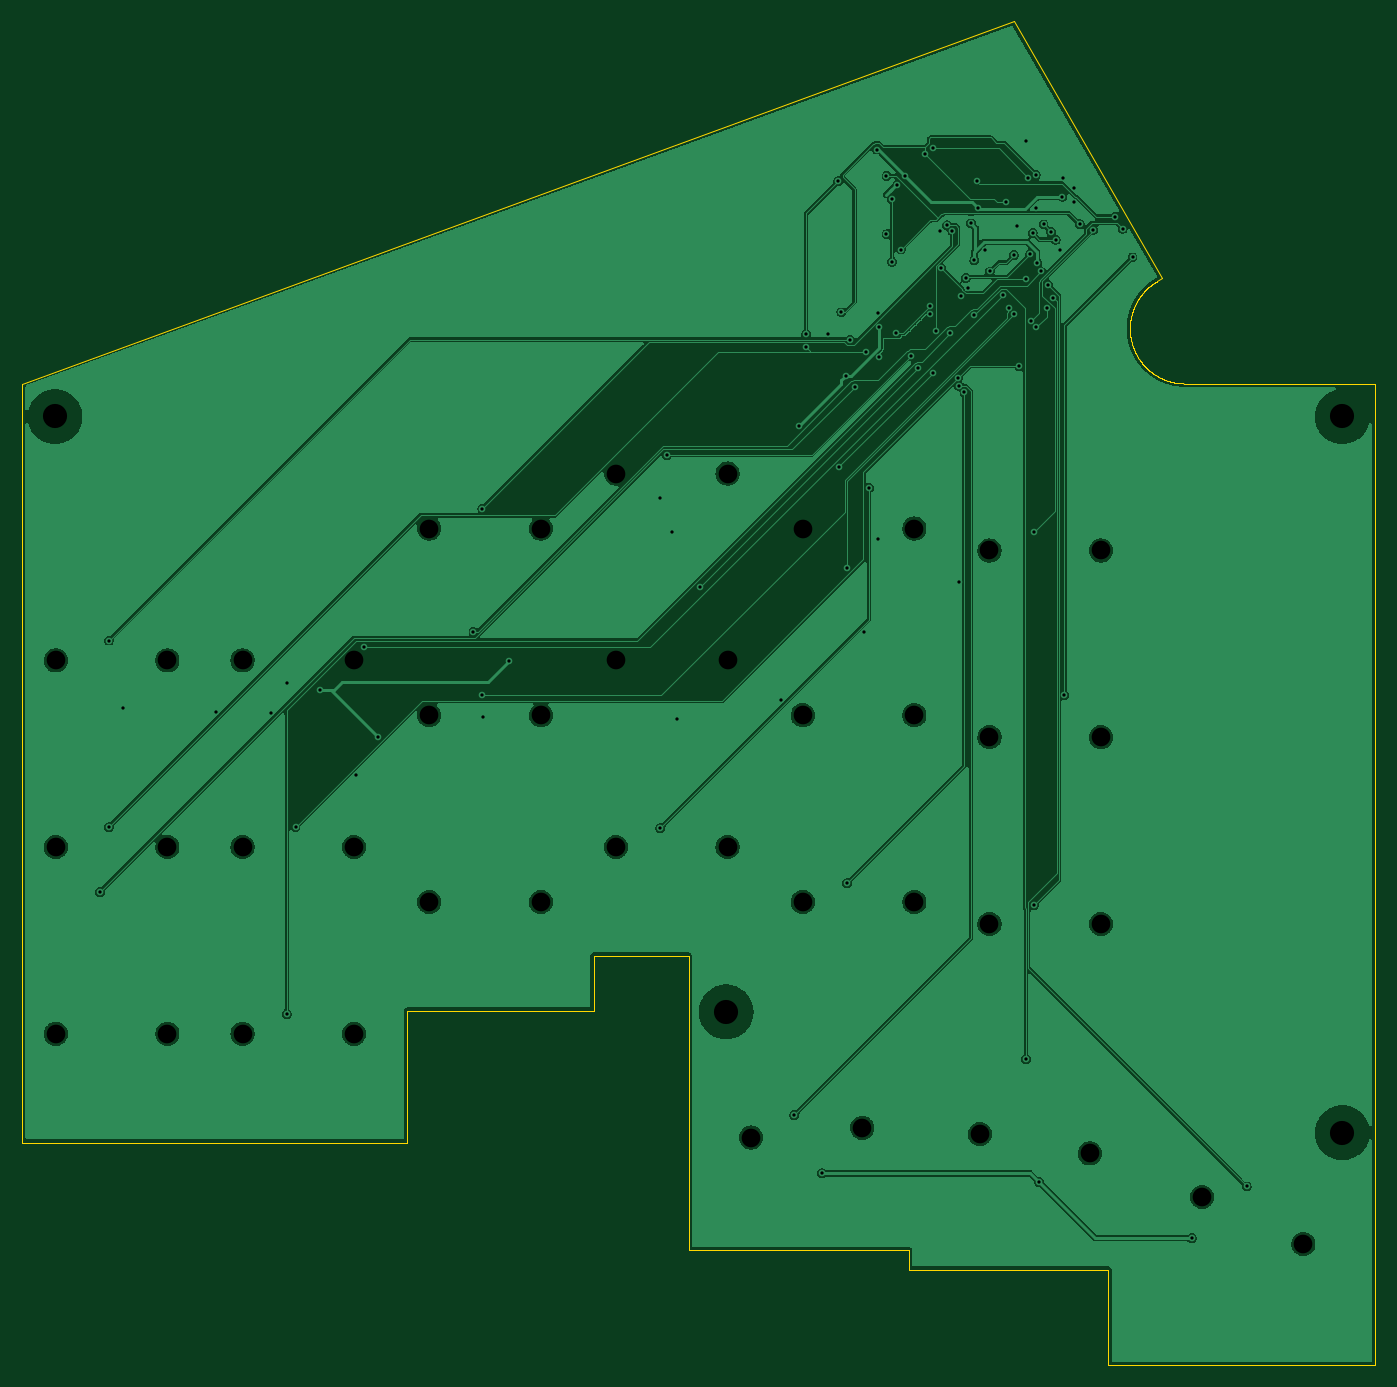
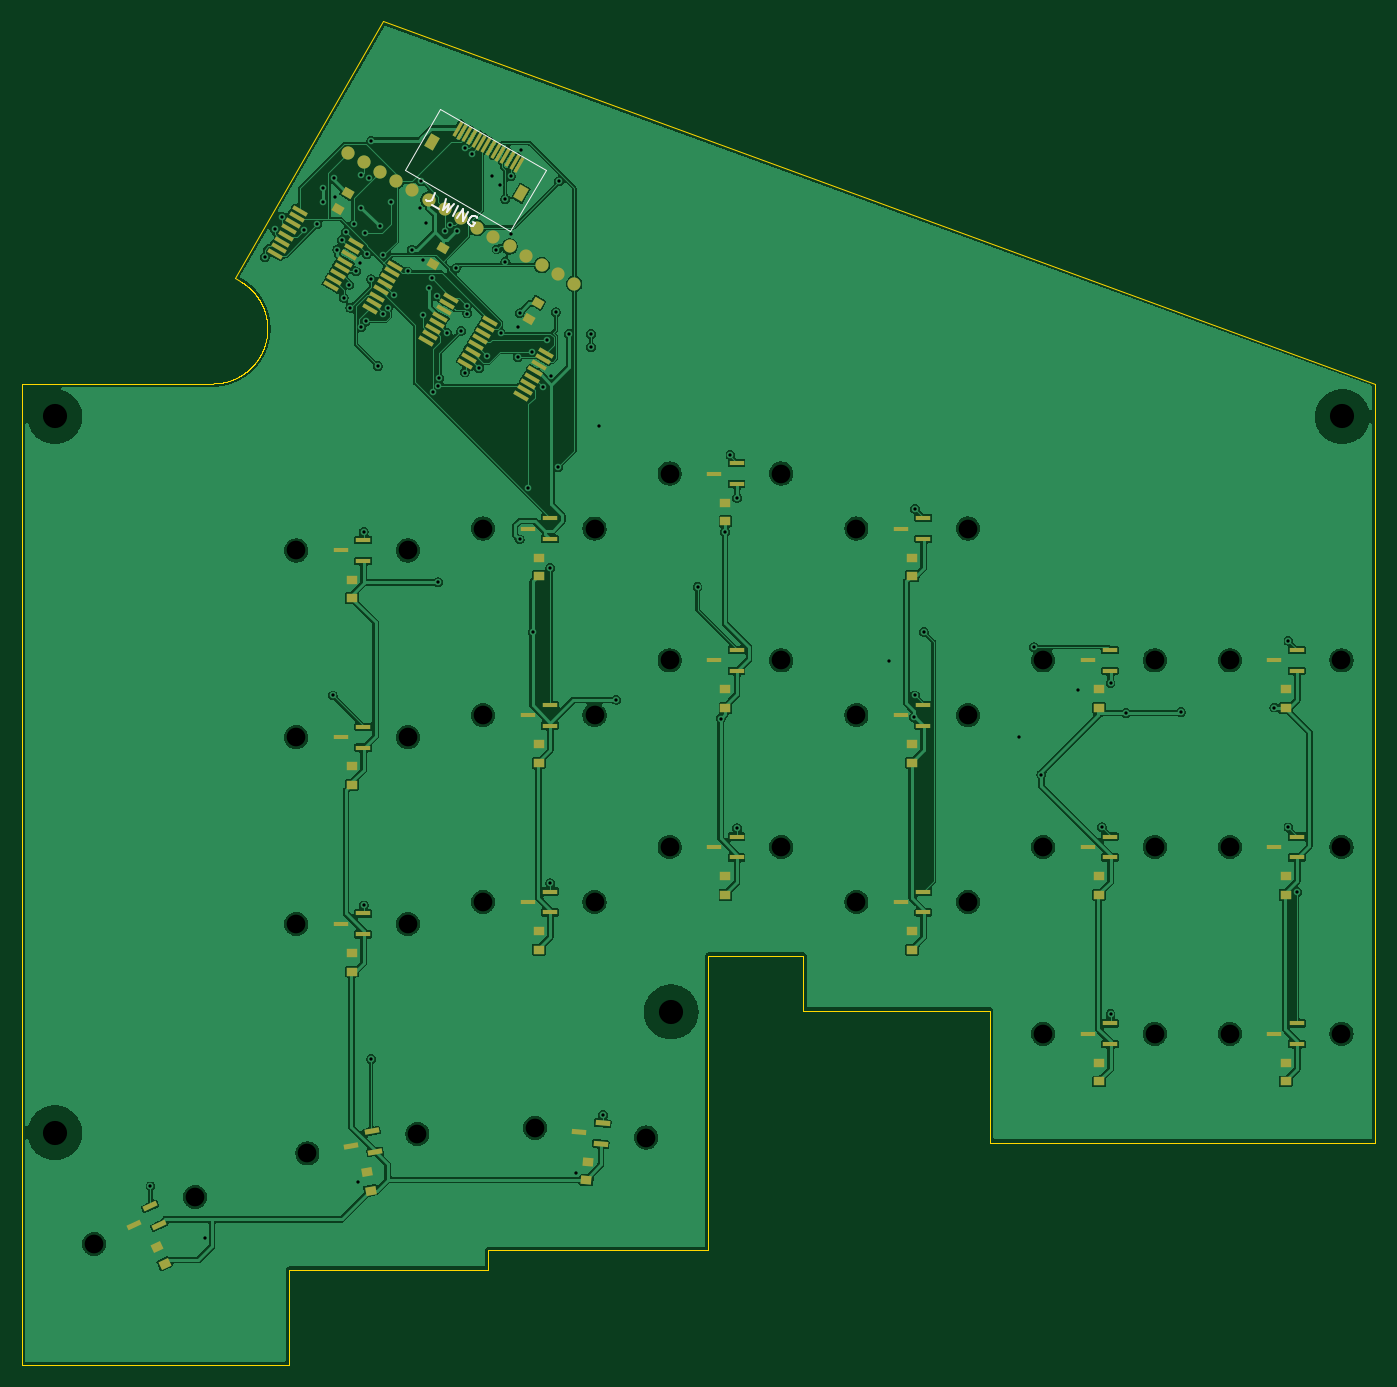
Circuit board: 10 layer files. Board 123.2 x 122.3 mm.
- bottom_copper: main-B_Cu.gbl (328641 bytes)
- bottom_mask: main-B_Mask.gbs (7612 bytes)
- paste: main-B_Paste.gbp (6767 bytes)
- bottom_silk: main-B_Silkscreen.gbo (2182 bytes)
- outline: main-Edge_Cuts.gm1 (16577 bytes)
- top_copper: main-F_Cu.gtl (201794 bytes)
- top_mask: main-F_Mask.gts (492 bytes)
- paste: main-F_Paste.gtp (487 bytes)
- top_silk: main-F_Silkscreen.gto (488 bytes)
- drill: main.drl (2763 bytes)

=== bottom_copper: main-B_Cu.gbl (328641 bytes, source omitted) ===
=== bottom_mask: main-B_Mask.gbs (7612 bytes, source omitted) ===
=== paste: main-B_Paste.gbp (6767 bytes, source omitted) ===
=== bottom_silk: main-B_Silkscreen.gbo ===
%TF.GenerationSoftware,KiCad,Pcbnew,9.0.9-9.0.9~ubuntu24.04.1*%
%TF.CreationDate,2026-11-17T07:34:42+00:00*%
%TF.ProjectId,main,6d61696e-2e6b-4696-9361-645f70636258,rev?*%
%TF.SameCoordinates,Original*%
%TF.FileFunction,Legend,Bot*%
%TF.FilePolarity,Positive*%
%FSLAX46Y46*%
G04 Gerber Fmt 4.6, Leading zero omitted, Abs format (unit mm)*
G04 Created by KiCad (PCBNEW 9.0.9-9.0.9~ubuntu24.04.1) date 2026-11-17 07:34:42*
%MOMM*%
%LPD*%
G01*
G04 APERTURE LIST*
%ADD10C,0.150000*%
%ADD11C,0.120000*%
G04 APERTURE END LIST*
D10*
X125454659Y-31453497D02*
X125811802Y-32072086D01*
X125811802Y-32072086D02*
X125924469Y-32171995D01*
X125924469Y-32171995D02*
X126054567Y-32206854D01*
X126054567Y-32206854D02*
X126202095Y-32176665D01*
X126202095Y-32176665D02*
X126284573Y-32129046D01*
X125796081Y-32521048D02*
X125136252Y-32902001D01*
X124464915Y-32024926D02*
X124758718Y-33009999D01*
X124758718Y-33009999D02*
X124236618Y-32486647D01*
X124236618Y-32486647D02*
X124428804Y-33200475D01*
X124428804Y-33200475D02*
X123722607Y-32453497D01*
X123892693Y-33509998D02*
X123392693Y-32643973D01*
X123480301Y-33748093D02*
X122980301Y-32882068D01*
X122980301Y-32882068D02*
X122985429Y-34033808D01*
X122985429Y-34033808D02*
X122485429Y-33167782D01*
X121643213Y-33709022D02*
X121701882Y-33620163D01*
X121701882Y-33620163D02*
X121825600Y-33548735D01*
X121825600Y-33548735D02*
X121973127Y-33518545D01*
X121973127Y-33518545D02*
X122103225Y-33553405D01*
X122103225Y-33553405D02*
X122192083Y-33612074D01*
X122192083Y-33612074D02*
X122328561Y-33753222D01*
X122328561Y-33753222D02*
X122399989Y-33876940D01*
X122399989Y-33876940D02*
X122453988Y-34065706D01*
X122453988Y-34065706D02*
X122460368Y-34171995D01*
X122460368Y-34171995D02*
X122425508Y-34302092D01*
X122425508Y-34302092D02*
X122325600Y-34414760D01*
X122325600Y-34414760D02*
X122243121Y-34462379D01*
X122243121Y-34462379D02*
X122095594Y-34492568D01*
X122095594Y-34492568D02*
X122030545Y-34475139D01*
X122030545Y-34475139D02*
X121863878Y-34186464D01*
X121863878Y-34186464D02*
X122028836Y-34091225D01*
D11*
%TO.C,J_WING*%
X128239781Y-29320327D02*
X118626899Y-34870327D01*
X115426899Y-29327764D01*
X125039781Y-23777764D01*
X128239781Y-29320327D01*
%TD*%
M02*

=== outline: main-Edge_Cuts.gm1 (16577 bytes, source omitted) ===
=== top_copper: main-F_Cu.gtl (201794 bytes, source omitted) ===
=== top_mask: main-F_Mask.gts ===
%TF.GenerationSoftware,KiCad,Pcbnew,9.0.9-9.0.9~ubuntu24.04.1*%
%TF.CreationDate,2026-11-17T07:34:42+00:00*%
%TF.ProjectId,main,6d61696e-2e6b-4696-9361-645f70636258,rev?*%
%TF.SameCoordinates,Original*%
%TF.FileFunction,Soldermask,Top*%
%TF.FilePolarity,Negative*%
%FSLAX46Y46*%
G04 Gerber Fmt 4.6, Leading zero omitted, Abs format (unit mm)*
G04 Created by KiCad (PCBNEW 9.0.9-9.0.9~ubuntu24.04.1) date 2026-11-17 07:34:42*
%MOMM*%
%LPD*%
G01*
G04 APERTURE LIST*
G04 APERTURE END LIST*
M02*

=== paste: main-F_Paste.gtp ===
%TF.GenerationSoftware,KiCad,Pcbnew,9.0.9-9.0.9~ubuntu24.04.1*%
%TF.CreationDate,2026-11-17T07:34:42+00:00*%
%TF.ProjectId,main,6d61696e-2e6b-4696-9361-645f70636258,rev?*%
%TF.SameCoordinates,Original*%
%TF.FileFunction,Paste,Top*%
%TF.FilePolarity,Positive*%
%FSLAX46Y46*%
G04 Gerber Fmt 4.6, Leading zero omitted, Abs format (unit mm)*
G04 Created by KiCad (PCBNEW 9.0.9-9.0.9~ubuntu24.04.1) date 2026-11-17 07:34:42*
%MOMM*%
%LPD*%
G01*
G04 APERTURE LIST*
G04 APERTURE END LIST*
M02*

=== top_silk: main-F_Silkscreen.gto ===
%TF.GenerationSoftware,KiCad,Pcbnew,9.0.9-9.0.9~ubuntu24.04.1*%
%TF.CreationDate,2026-11-17T07:34:42+00:00*%
%TF.ProjectId,main,6d61696e-2e6b-4696-9361-645f70636258,rev?*%
%TF.SameCoordinates,Original*%
%TF.FileFunction,Legend,Top*%
%TF.FilePolarity,Positive*%
%FSLAX46Y46*%
G04 Gerber Fmt 4.6, Leading zero omitted, Abs format (unit mm)*
G04 Created by KiCad (PCBNEW 9.0.9-9.0.9~ubuntu24.04.1) date 2026-11-17 07:34:42*
%MOMM*%
%LPD*%
G01*
G04 APERTURE LIST*
G04 APERTURE END LIST*
M02*

=== drill: main.drl ===
M48
; DRILL file {KiCad 9.0.9-9.0.9~ubuntu24.04.1} date 2026-11-17T07:34:42+0000
; FORMAT={-:-/ absolute / metric / decimal}
; #@! TF.CreationDate,2026-11-17T07:34:42+00:00
; #@! TF.GenerationSoftware,Kicad,Pcbnew,9.0.9-9.0.9~ubuntu24.04.1
; #@! TF.FileFunction,MixedPlating,1,2
FMAT,2
METRIC
; #@! TA.AperFunction,Plated,PTH,ViaDrill
T1C0.300
; #@! TA.AperFunction,NonPlated,NPTH,ComponentDrill
T2C1.700
; #@! TA.AperFunction,NonPlated,NPTH,ComponentDrill
T3C2.200
%
G90
G05
T1
X47.0Y-95.1
X47.8Y-72.2
X47.8Y-89.2
X49.1Y-78.3
X57.6Y-78.7
X62.6Y-78.8
X64.0Y-76.1
X64.0Y-106.2
X64.8Y-89.2
X67.0Y-76.7
X70.3Y-84.4
X71.0Y-72.8
X72.3Y-81.0
X81.0Y-71.4
X81.8Y-60.2
X81.8Y-77.2
X81.9Y-79.2
X84.2Y-74.1
X98.0Y-59.2
X98.0Y-89.3
X98.6Y-55.3
X99.1Y-62.3
X99.5Y-79.3
X101.6Y-67.3
X109.0Y-77.6
X110.2Y-115.4
X110.6Y-52.7
X111.3Y-44.3
X111.3Y-45.5
X112.7Y-120.7
X113.3Y-44.3
X114.2Y-30.4
X114.3Y-56.4
X114.5Y-42.3
X114.9Y-48.1
X115.0Y-65.6
X115.0Y-94.3
X115.3Y-44.8
X115.7Y-49.1
X116.6Y-71.4
X116.7Y-45.9
X117.0Y-58.3
X117.7Y-27.5
X117.8Y-42.4
X117.8Y-63.0
X117.9Y-43.7
X117.95Y-46.379
X118.6Y-29.9
X118.6Y-35.2
X119.1Y-32.0
X119.1Y-37.7
X119.5Y-44.2
X119.6Y-30.7
X119.9Y-36.6
X120.3Y-29.9
X120.8Y-46.3
X121.5Y-47.4
X122.1Y-27.9
X122.55Y-42.429
X122.6Y-41.7
X122.8Y-27.4
X122.8Y-47.8
X123.1Y-44.0
X123.5Y-34.9
X123.6Y-38.3
X124.1Y-34.4
X124.4Y-44.2
X124.6Y-34.9
X125.1Y-48.3
X125.2Y-49.0
X125.2Y-66.9
X125.35Y-40.85
X125.7Y-49.6
X125.8Y-39.2
X126.0Y-40.1
X126.3Y-34.2
X126.6Y-37.6
X126.6Y-42.6
X126.8Y-30.4
X126.9Y-32.8
X127.6Y-36.6
X128.0Y-38.6
X129.2Y-40.7
X129.5Y-32.3
X129.8Y-41.9
X130.2Y-37.1
X130.2Y-42.5
X130.5Y-34.5
X130.7Y-47.2
X131.3Y-26.7
X131.3Y-39.3
X131.3Y-110.3
X131.5Y-30.1
X131.7Y-37.0
X131.8Y-43.1
X131.9Y-35.1
X132.0Y-62.3
X132.0Y-96.3
X132.2Y-29.8
X132.2Y-32.8
X132.2Y-43.7
X132.3Y-37.8
X132.5Y-121.5
X132.7Y-38.6
X132.9Y-34.3
X133.2Y-41.9
X133.3Y-39.8
X133.6Y-35.0
X133.8Y-41.0
X134.0Y-35.7
X134.4Y-36.6
X134.6Y-31.8
X134.7Y-30.1
X134.8Y-77.2
X135.7Y-31.0
X135.7Y-32.3
X136.2Y-34.3
X137.4Y-34.8
X139.4Y-33.6
X140.1Y-34.7
X141.0Y-37.3
X146.4Y-126.6
X151.4Y-121.9
T2
X42.976Y-74.0
X42.976Y-91.0
X42.976Y-108.0
X53.136Y-74.0
X53.136Y-91.0
X53.136Y-108.0
X59.976Y-74.0
X59.976Y-91.0
X59.976Y-108.0
X70.136Y-74.0
X70.136Y-91.0
X70.136Y-108.0
X76.976Y-62.0
X76.976Y-79.0
X76.976Y-96.0
X87.136Y-62.0
X87.136Y-79.0
X87.136Y-96.0
X93.976Y-57.0
X93.976Y-74.0
X93.976Y-91.0
X104.136Y-57.0
X104.136Y-74.0
X104.136Y-91.0
X106.273Y-117.443
X110.976Y-62.0
X110.976Y-79.0
X110.976Y-96.0
X116.394Y-116.557
X121.136Y-62.0
X121.136Y-79.0
X121.136Y-96.0
X127.108Y-117.118
X127.976Y-64.0
X127.976Y-81.0
X127.976Y-98.0
X137.114Y-118.882
X138.136Y-64.0
X138.136Y-81.0
X138.136Y-98.0
X147.34Y-122.853
X156.548Y-127.147
T3
X42.9Y-51.8
X104.0Y-106.0
X160.1Y-51.8
X160.1Y-117.0
M30
